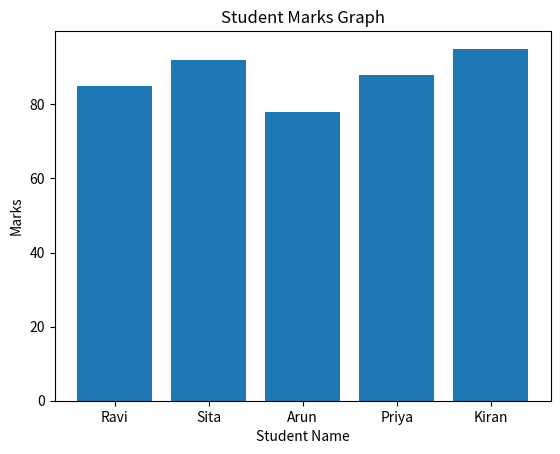

Python code for this plot:
import numpy as np
import pandas as pd
import matplotlib.pyplot as plt


names = np.array(["Ravi", "Sita", "Arun", "Priya", "Kiran"])
marks = np.array([85, 92, 78, 88, 95])

data = pd.DataFrame({
    "Name": names,
    "Marks": marks
})

print("Student Data:")
print(data)


data.to_csv("students.txt", sep="\t", index=False)


plt.figure()
plt.bar(data["Name"], data["Marks"])
plt.xlabel("Student Name")
plt.ylabel("Marks")
plt.title("Student Marks Graph")

plt.show()